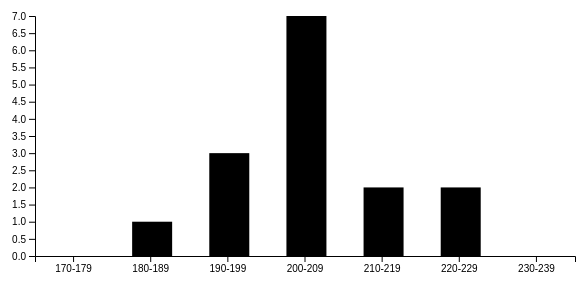
D3 v5 page, settled after 360 driven frames (6 s of simulated time); the page loaded 1 data file(s).

drawHistogram();
// ── histogram.js
function drawHistogram() {
    // läs in extern json data (d3v5)
    d3.json('basketPlayers.json').then(function(jsonData) {
    
    var width = 600, height = 300, margin = 30;
    var chartWidth = width - (margin*2);
    var chartHeight = height - (margin*2);
    var barWidth = 40, barPadding = 5;
    
    // ladda in datan
    var heights = [], names = [];
    for(i = 0; i<jsonData.basketplayers.length; i++) {
        heights.push(jsonData.basketplayers[i].size);
        names.push(jsonData.basketplayers[i].name);
    }
    console.log(names);
    console.log(heights);

    // TODO: skapa klasser (eng. bins) enligt längder (170-179 osv)
    var klasser = ["170-179", "180-189", "190-199", "200-209", "210-219", "220-229", "230-239"];
    // Ändra y-axeln till frekvenser (hur många är 170 - 179)
    var frekvenser = []; // spara antalet spelare av en viss längd här
    var klassStorlek = 10; // binsize 160-169
    var klass = 170; // variabel håller koll på vilken klass vi är i (börjar med minsta)
    var antalKlasser = klasser.length // hur många kategorier har vi

    // räkna antalet spelare i varje längdklass
    for (i = 0; i < antalKlasser; i++) {
        var frekvens = 0; // iterand som räknar hur många som hör till en klass
        for (j=0; j < heights.length; j++) {
            // kolla om längden hör till nuvarande klassen
            if(heights[j] >= klass && heights[j] < klass+klassStorlek) {
                frekvens++;
            }
        }
        klass += klassStorlek;
        frekvenser.push(frekvens);
    }

    console.log(klasser);
    console.log(frekvenser);

    // skapa ritunderlag
    var canvas = d3.select('body').append('svg')
        .attr('width', width)
        .attr('height', height);

    // skapa x och y skalor
    
    var xScale = d3.scaleBand()
        .domain(klasser)
        .range([0, chartWidth]);

    var yScale = d3.scaleLinear()
        .domain([d3.max(frekvenser), 0])
        .range([0, chartHeight]);

    var xAxis = d3.axisBottom(xScale);
    var yAxis = d3.axisLeft(yScale);

    var histogramGroup = canvas.append('g')
        .attr("transform","translate("+ margin + "," + margin + ")");

    histogramGroup.selectAll('staplar').data(frekvenser)
        .enter().append('rect')
        .attr('x', function(d, i) { return i * (chartWidth / antalKlasser) + barWidth/2})
        .attr('y', function(d, i) { return yScale(d) })
        .attr('width', barWidth)
                                                // Vi börjar tvärtom: vi börjar med
                                                // grafens höjd och tar bort den data
                                                // som är "rest" för den fulla höjden
                                                // t.ex. 300 - Markkanen (203) = 97 vilket resulterar i 203
        .attr('height', function(d, i) { return chartHeight - yScale(d) });

        histogramGroup.append('g').call(xAxis).attr("transform","translate(0,"+ chartHeight +")");
        histogramGroup.append('g').call(yAxis);
    });
};

### data: basketPlayers.json
{
 "basketplayers": [
  {
   "name": "Markkanen",
   "size": 203
  },
  {
   "name": "Jordan",
   "size": 205
  },
  {
   "name": "Johnson",
   "size": 220
  },
  {
   "name": "James",
   "size": 180
  },
  {
   "name": "Rodman",
   "size": 190
  },
  {
   "name": "Koponen",
   "size": 203
  },
  {
   "name": "Möttölä",
   "size": 205
  },
  {
   "name": "Litmanen",
   "size": 212
  },
  "... 7 more items"
 ]
}